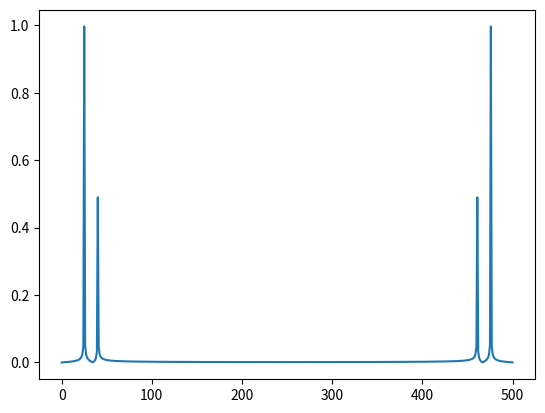

This chart was generated by the following Python code:
import numpy as np
import matplotlib.pyplot as plt
import scipy.fftpack

# Number of sample points
N = 500
T = 1.0 / 1000.0

# frequency example
x = np.linspace(0.0, N*T, N)
y = np.sin(50.0 * 2.0*np.pi*x) + 0.5*np.sin(80.0 * 2.0*np.pi*x)
print(x)
print(y)

# solution - Fourier analysis building
yf = scipy.fftpack.fft(y)
xf = np.linspace(0.0, 1.0/(2.0*T), N)
# plots
fig, ax = plt.subplots()
ax.plot(xf, 2.0/N * np.abs(yf))
plt.show()
